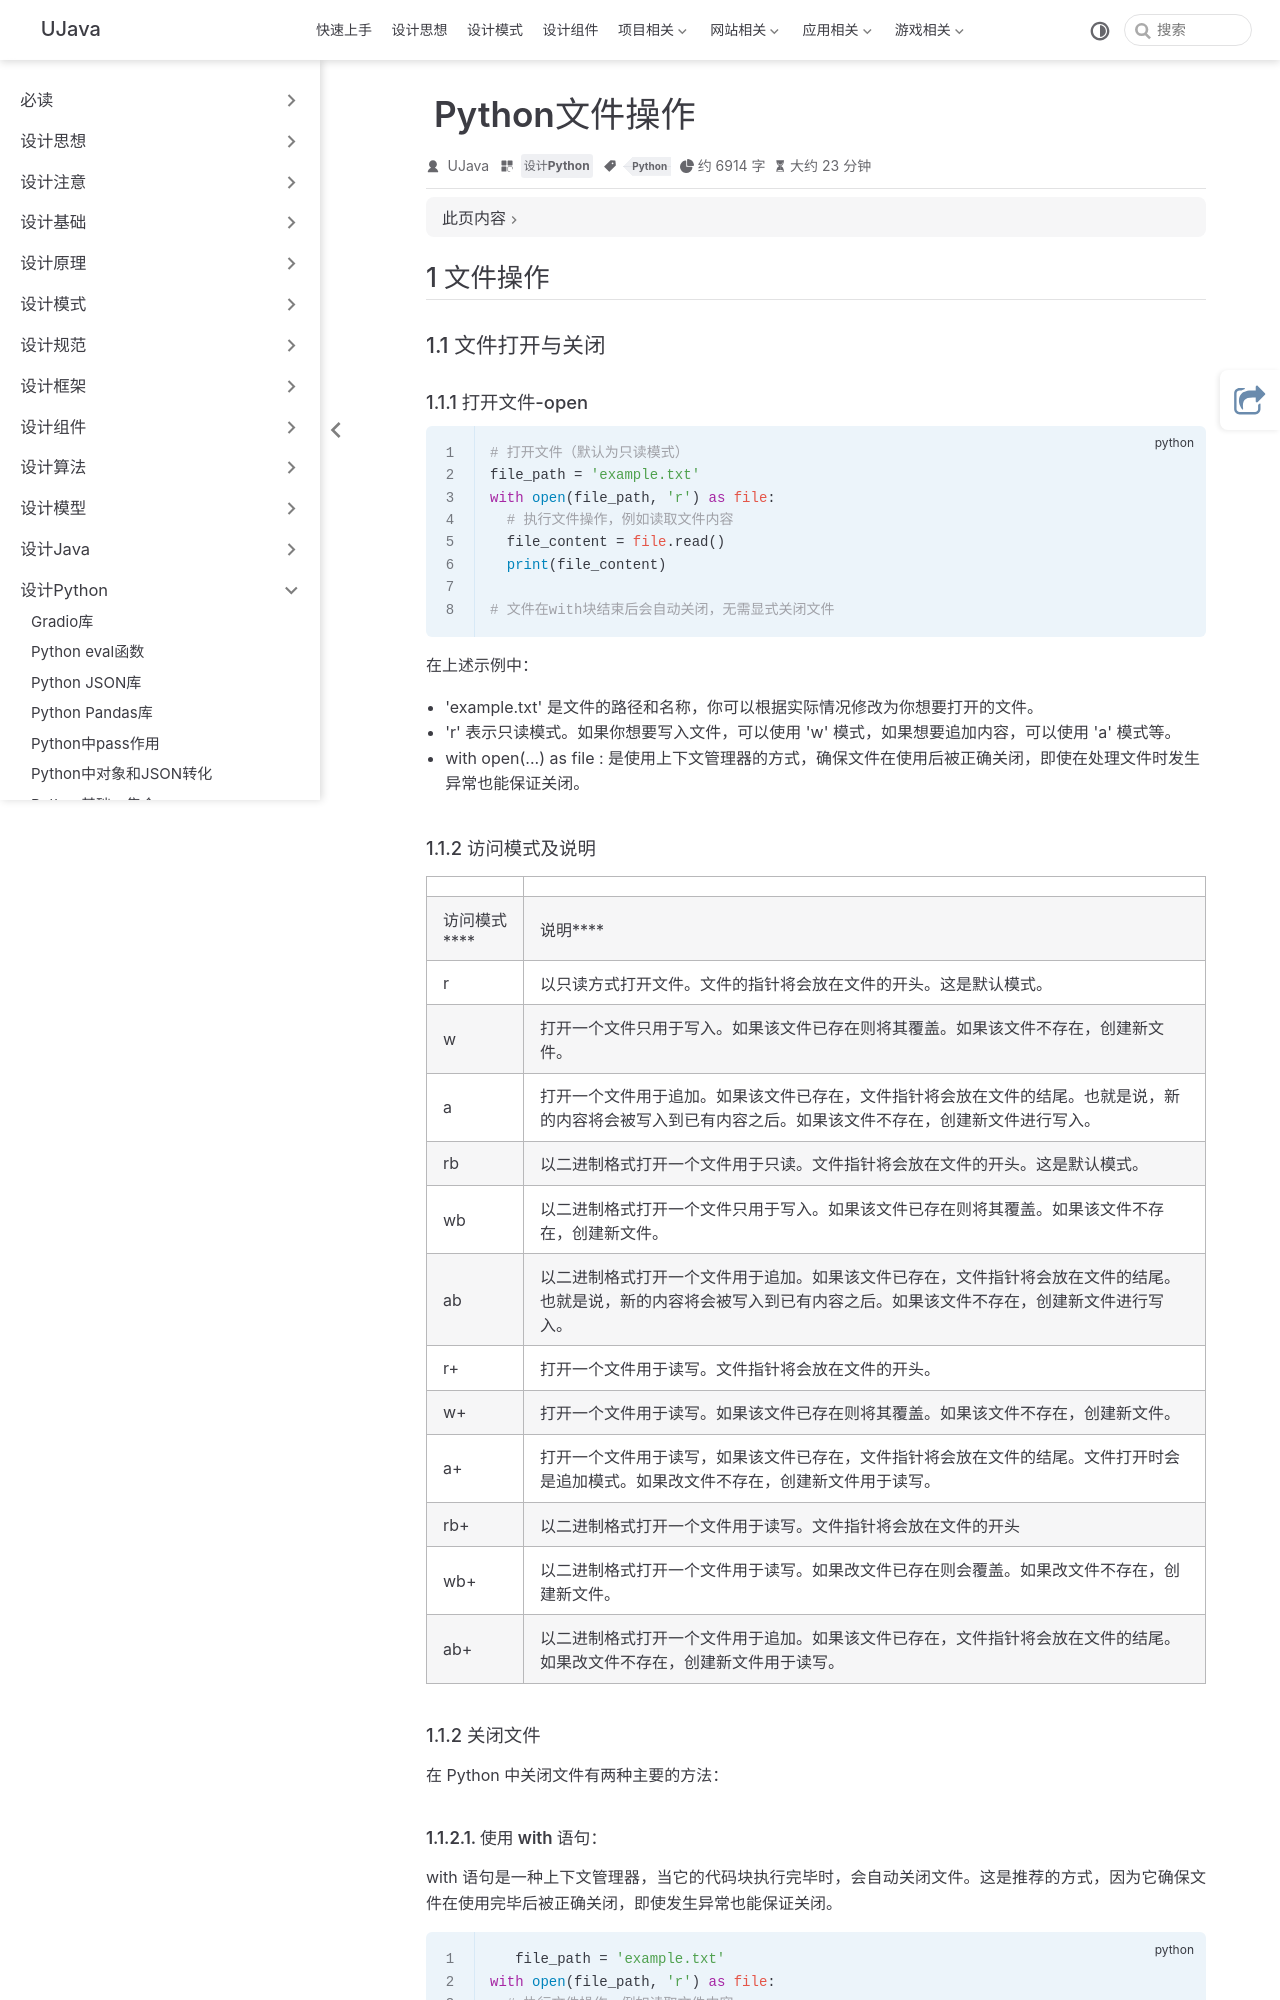

repository: yangchunjian/ujava · page: python/file.html · generator: jekyll

---
title: Python文件操作
icon: laptop-code
category:
  - 设计Python
tag:
  - Python
---
## 1 文件操作

### 1.1 文件打开与关闭

#### 1.1.1 打开文件-open

```python
# 打开文件（默认为只读模式）
file_path = 'example.txt'
with open(file_path, 'r') as file:
  # 执行文件操作，例如读取文件内容
  file_content = file.read()
  print(file_content)

# 文件在with块结束后会自动关闭，无需显式关闭文件

```

在上述示例中：

- 'example.txt' 是文件的路径和名称，你可以根据实际情况修改为你想要打开的文件。
- 'r' 表示只读模式。如果你想要写入文件，可以使用 'w' 模式，如果想要追加内容，可以使用 'a' 模式等。
- with open(...) as file : 是使用上下文管理器的方式，确保文件在使用后被正确关闭，即使在处理文件时发生异常也能保证关闭。
